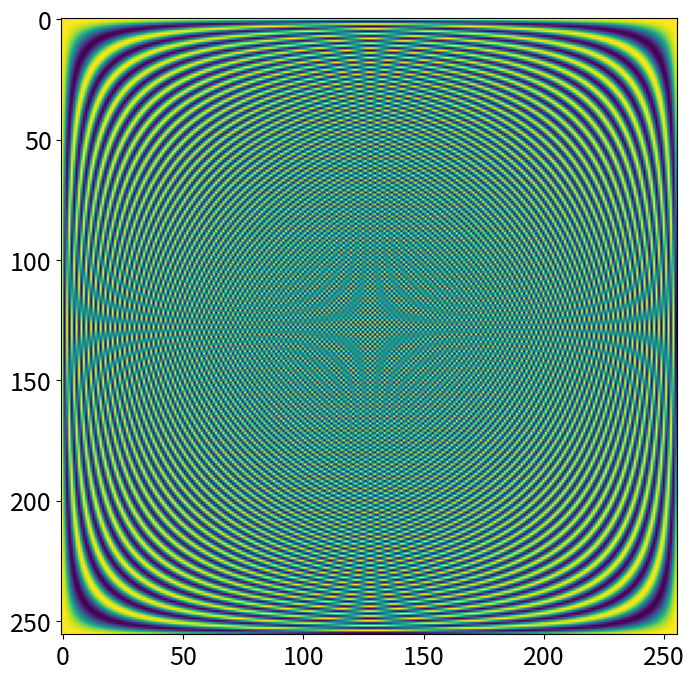
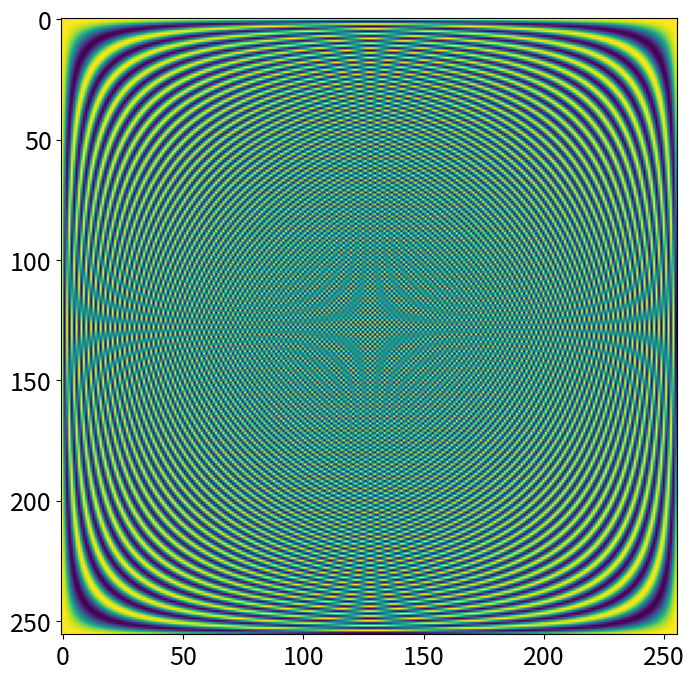

These charts were generated, in order, by the following Python code: (Note: this script raises an exception after producing the figures.)
import numpy as np
import matplotlib.pyplot as plt
plt.rcParams['figure.figsize'] = [8, 8]
plt.rcParams.update({'font.size': 18})

n = 256
w = np.exp(-1j * 2 * np.pi / n)

DFT = np.zeros((n, n))

# Slow
for i in range(n):
    for k in range(n):
        DFT[i, k] = w ** (i * k)

DFT = np.real(DFT)

fig = plt.figure(1)
plt.imshow(DFT)


# Fast
J, K = np.meshgrid(np.arange(n), np.arange(n))
DFT = np.power(w, J * K)
DFT = np.real(DFT)

fig = plt.figure(2)
plt.imshow(DFT)
plt.show()

x = input("<pause>")



